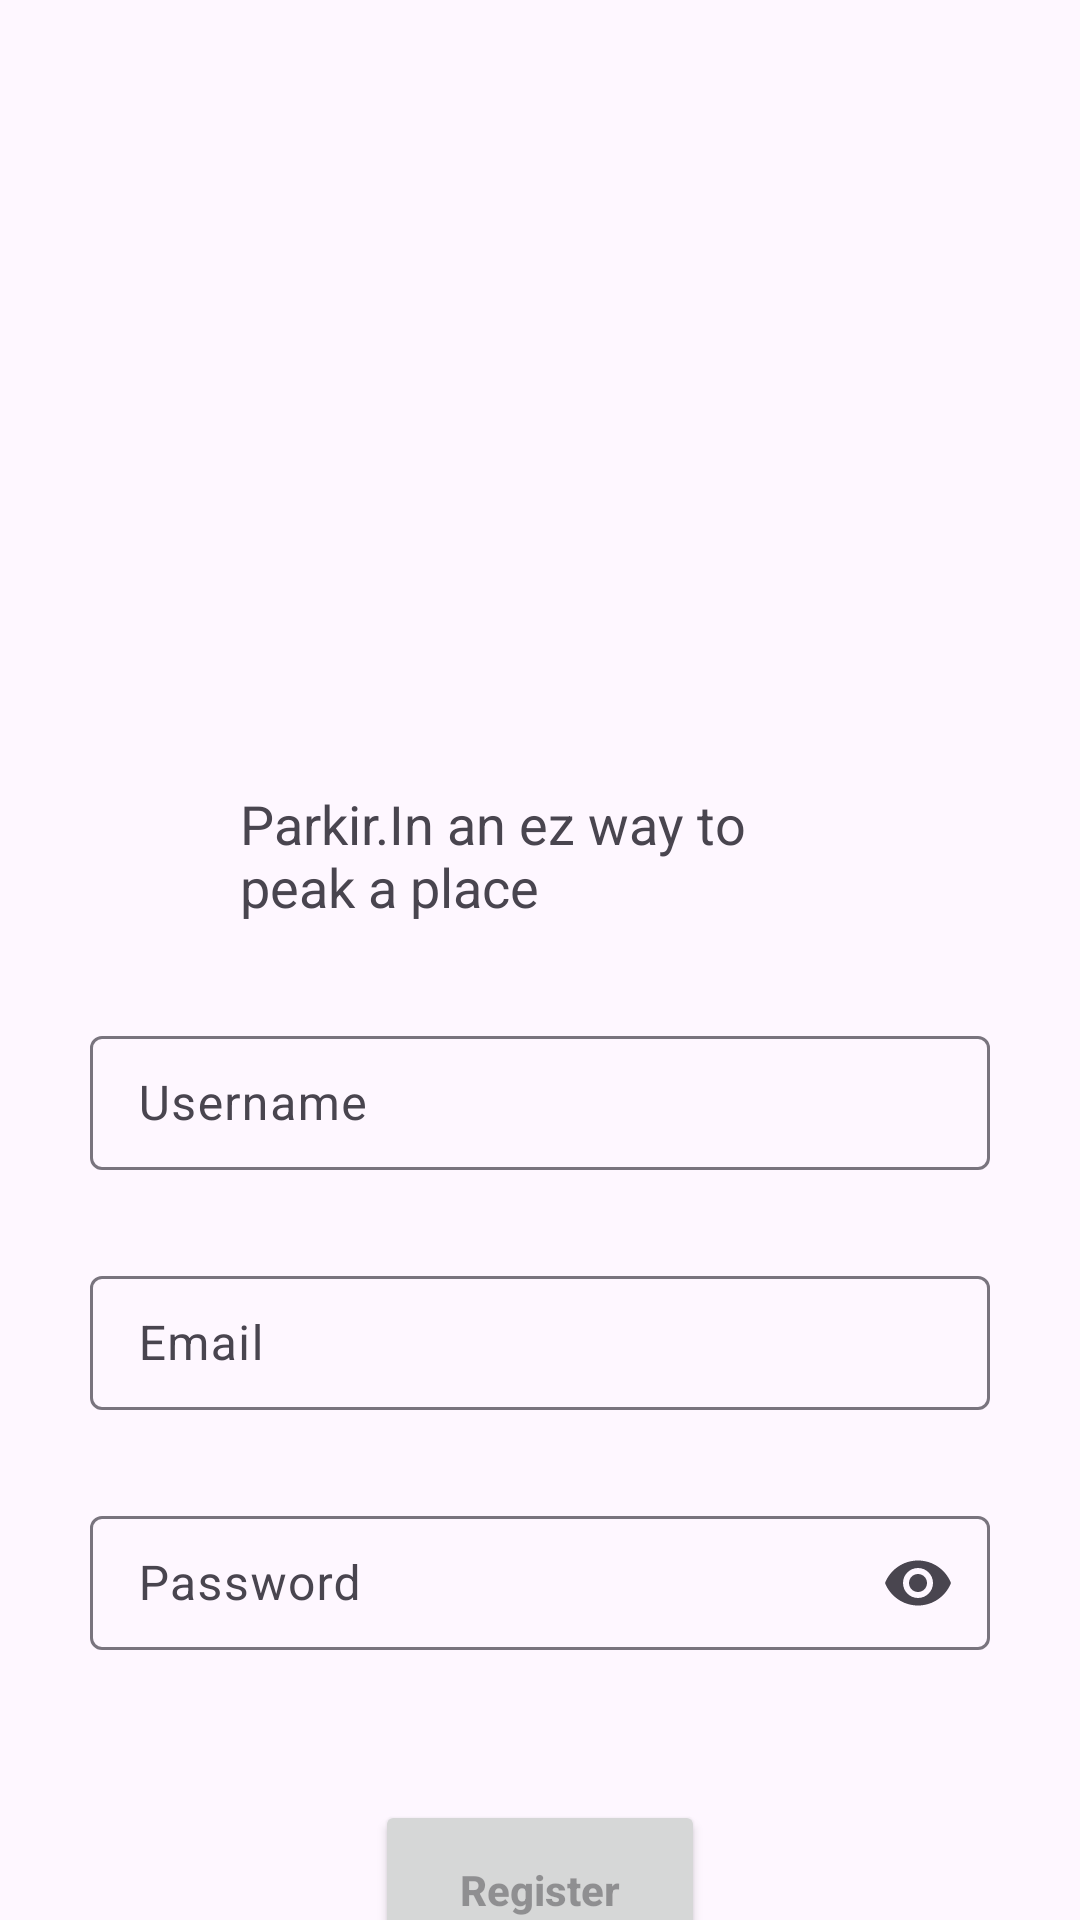

Here is an Android app screen rendered from its layout file. Give the layout XML and the strings, colors and styles it references.
<!-- AndroidManifest.xml: application theme Theme.ParkirIn -->
<!-- res/layout/activity_register.xml -->
<?xml version="1.0" encoding="utf-8"?>
<androidx.constraintlayout.widget.ConstraintLayout xmlns:android="http://schemas.android.com/apk/res/android"
    xmlns:app="http://schemas.android.com/apk/res-auto"
    xmlns:tools="http://schemas.android.com/tools"
    android:id="@+id/main"
    android:layout_width="match_parent"
    android:layout_height="match_parent"
    tools:context=".ui.auth.activity.RegisterActivity">

    <ImageView
        android:id="@+id/iv_login"
        android:layout_width="match_parent"
        android:layout_height="200dp"
        android:src="@drawable/parking"
        android:scaleType="centerCrop"
        app:layout_constraintTop_toTopOf="parent"
        app:layout_constraintStart_toStartOf="parent"
        app:layout_constraintEnd_toEndOf="parent"/>

    <TextView
        android:id="@+id/tv_login"
        android:layout_width="200dp"
        android:layout_height="50dp"
        android:layout_marginTop="60dp"
        android:text="@string/greeting1"
        android:textSize="18sp"
        android:gravity="center_vertical"
        app:layout_constraintStart_toStartOf="parent"
        app:layout_constraintTop_toBottomOf="@id/iv_login"
        app:layout_constraintEnd_toEndOf="parent"/>


    <com.google.android.material.textfield.TextInputLayout
        android:id="@+id/til_username"
        android:layout_width="300dp"
        android:layout_height="50dp"
        android:layout_marginTop="30dp"
        android:hint="Username"
        app:errorEnabled="true"
        app:endIconMode="clear_text"
        app:layout_constraintStart_toStartOf="parent"
        app:layout_constraintEnd_toEndOf="parent"
        app:layout_constraintTop_toBottomOf="@id/tv_login">

        <com.google.android.material.textfield.TextInputEditText
            android:id="@+id/et_username"
            android:layout_width="match_parent"
            android:layout_height="wrap_content"/>


    </com.google.android.material.textfield.TextInputLayout>

    <com.google.android.material.textfield.TextInputLayout
        android:id="@+id/til_email"
        android:layout_width="300dp"
        android:layout_height="50dp"
        android:layout_marginTop="30dp"
        android:hint="Email"
        app:errorEnabled="true"
        app:endIconMode="clear_text"
        app:layout_constraintStart_toStartOf="parent"
        app:layout_constraintEnd_toEndOf="parent"
        app:layout_constraintTop_toBottomOf="@id/til_username">

        <com.google.android.material.textfield.TextInputEditText
            android:id="@+id/et_email"
            android:layout_width="match_parent"
            android:layout_height="wrap_content"/>


    </com.google.android.material.textfield.TextInputLayout>

    <com.google.android.material.textfield.TextInputLayout
        android:id="@+id/til_password"
        android:layout_width="300dp"
        android:layout_height="50dp"
        android:layout_marginTop="30dp"
        android:hint="@string/password"
        app:errorEnabled="true"
        app:endIconMode="password_toggle"
        app:layout_constraintStart_toStartOf="parent"
        app:layout_constraintEnd_toEndOf="parent"
        app:layout_constraintTop_toBottomOf="@id/til_email">

        <com.google.android.material.textfield.TextInputEditText
            android:id="@+id/et_password"
            android:layout_width="match_parent"
            android:layout_height="wrap_content"
            android:inputType="textPassword"/>


    </com.google.android.material.textfield.TextInputLayout>

    <Button
        android:id="@+id/btn_register"
        android:layout_width="110dp"
        android:layout_height="60dp"
        android:layout_marginTop="50dp"
        android:textStyle="bold"
        android:hint="@string/register"
        app:layout_constraintTop_toBottomOf="@+id/til_password"
        app:layout_constraintStart_toStartOf="parent"
        app:layout_constraintEnd_toEndOf="parent"/>

</androidx.constraintlayout.widget.ConstraintLayout>
<!-- resources referenced by this layout -->
<resources>
  <string name="greeting1">Parkir.In an ez way to peak a place</string>
  <string name="password">Password</string>
  <string name="register">Register</string>
  <style name="Theme.ParkirIn" parent="Base.Theme.ParkirIn" />
  <style name="Base.Theme.ParkirIn" parent="Theme.Material3.DayNight.NoActionBar">
          
          
      </style>
</resources>
